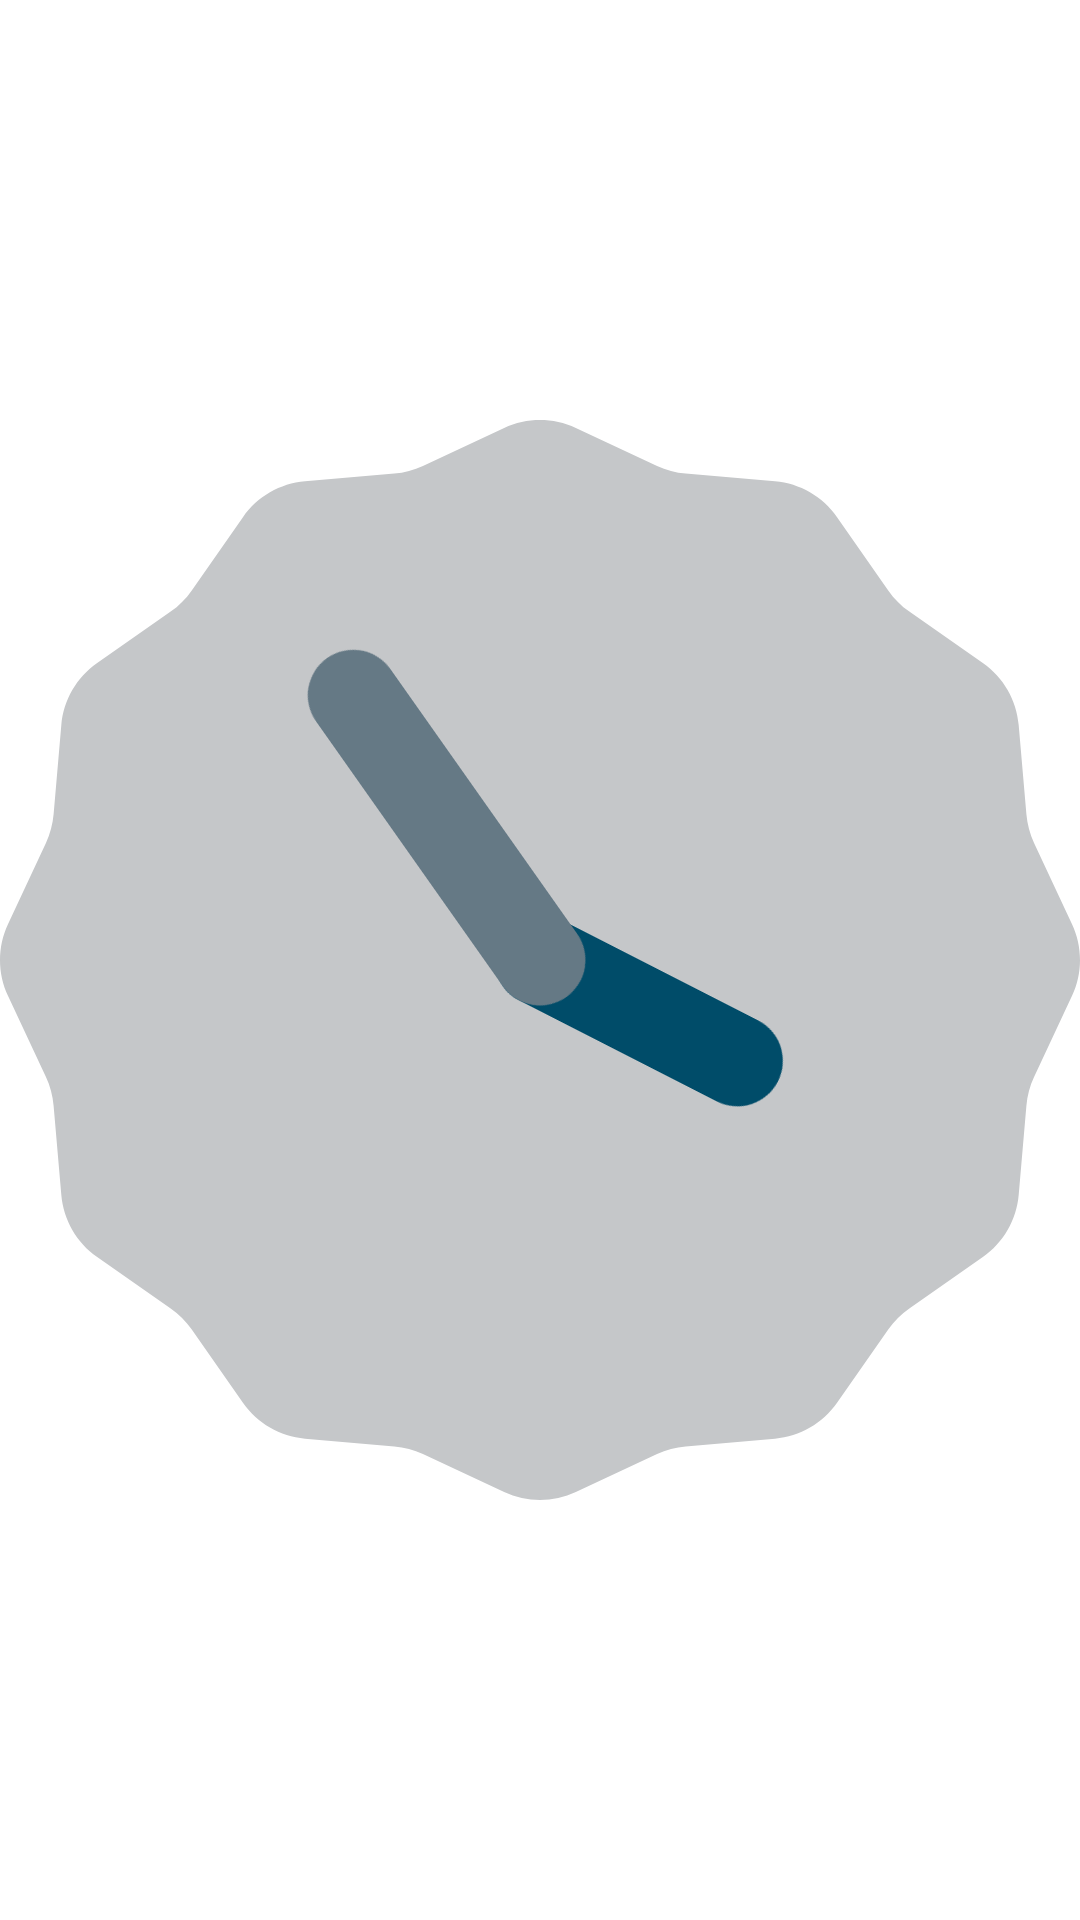

The Android layout XML behind this screen, and the referenced resources:
<!-- AndroidManifest.xml: application theme Base.Theme.AppLock -->
<!-- res/layout/layout_test1.xml -->
<?xml version="1.0" encoding="utf-8"?>
<LinearLayout xmlns:android="http://schemas.android.com/apk/res/android"
    xmlns:app="http://schemas.android.com/apk/res-auto"
    xmlns:tools="http://schemas.android.com/tools"
    android:layout_width="match_parent"
    android:layout_height="match_parent">
    <AnalogClock
        android:id="@+id/analogClock"
        android:layout_width="wrap_content"
        android:layout_height="wrap_content"
        android:layout_gravity="center" />

    <DigitalClock
        android:id="@+id/digitalClock"
        android:layout_width="wrap_content"
        android:layout_height="wrap_content"
        android:layout_gravity="center" />


</LinearLayout>
<!-- resources referenced by this layout -->
<resources>
  <style name="Base.Theme.AppLock" parent="Theme.AppCompat.Light.NoActionBar">
          
          <item name="colorPrimary">@color/purple_500</item>
          <item name="colorPrimaryVariant">@color/purple_700</item>
          <item name="colorOnPrimary">@color/white</item>
          
          <item name="colorSecondary">@color/teal_200</item>
          <item name="colorSecondaryVariant">@color/teal_700</item>
          <item name="colorOnSecondary">@color/black</item>
          
          <item name="android:statusBarColor">?attr/colorPrimaryVariant</item>
          <item name="android:windowBackground">@color/white</item>
  
      </style>
  <color name="purple_500">#FF6200EE</color>
  <color name="purple_700">#FF3700B3</color>
  <color name="white">#FFFFFFFF</color>
  <color name="teal_200">#FF03DAC5</color>
  <color name="teal_700">#FF018786</color>
  <color name="black">#FF000000</color>
</resources>
